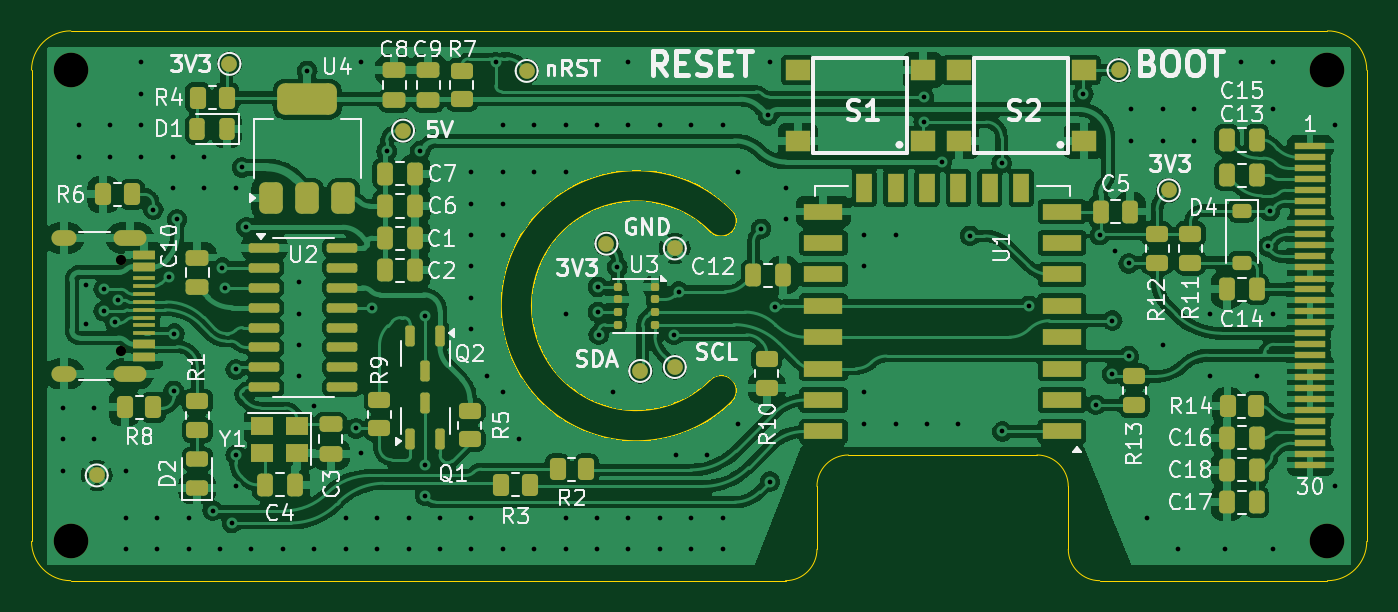
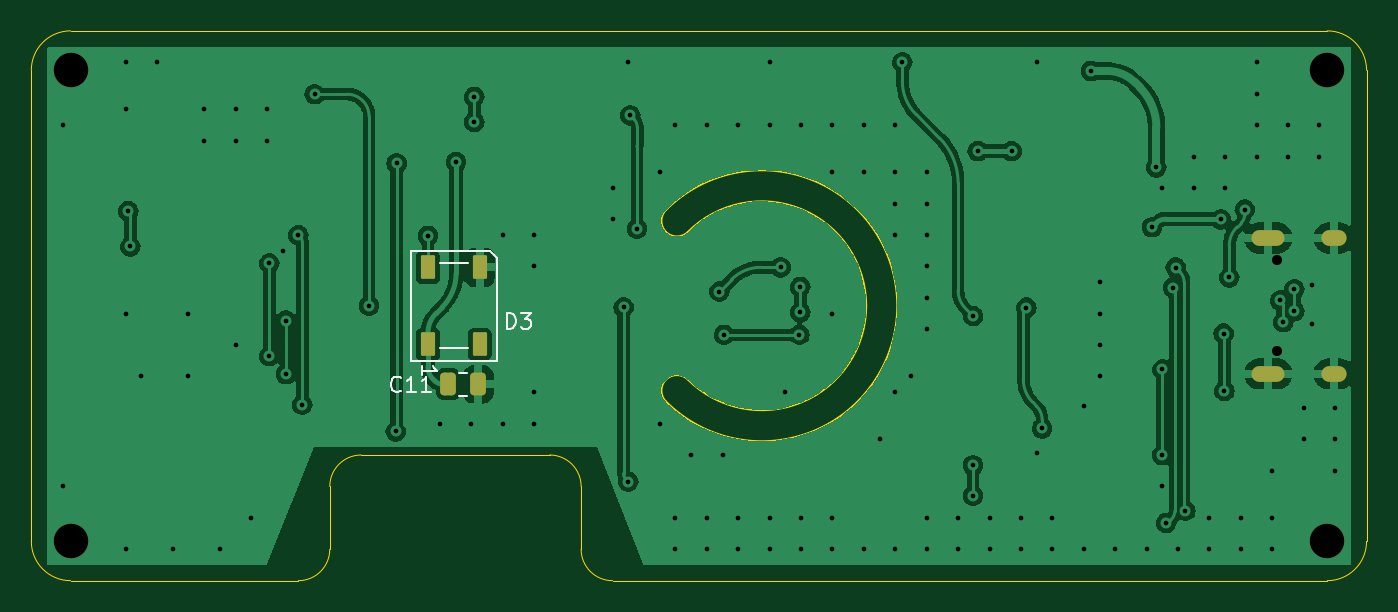
Circuit board: 11 layer files. Board 85.0 x 35.0 mm.
- bottom_copper: weatherStationBoard-B_Cu.gbr (100636 bytes)
- bottom_mask: weatherStationBoard-B_Mask.gbr (1890 bytes)
- paste: weatherStationBoard-B_Paste.gbr (1418 bytes)
- bottom_silk: weatherStationBoard-B_Silkscreen.gbr (3868 bytes)
- outline: weatherStationBoard-Edge_Cuts.gbr (1930 bytes)
- top_copper: weatherStationBoard-F_Cu.gbr (278092 bytes)
- top_mask: weatherStationBoard-F_Mask.gbr (9718 bytes)
- paste: weatherStationBoard-F_Paste.gbr (8746 bytes)
- top_silk: weatherStationBoard-F_Silkscreen.gbr (86847 bytes)
- drill: weatherStationBoard-NPTH.drl (487 bytes)
- drill: weatherStationBoard-PTH.drl (3133 bytes)

=== bottom_copper: weatherStationBoard-B_Cu.gbr (100636 bytes, source omitted) ===
=== bottom_mask: weatherStationBoard-B_Mask.gbr (1890 bytes, source withheld) ===
=== paste: weatherStationBoard-B_Paste.gbr (1418 bytes, source withheld) ===
=== bottom_silk: weatherStationBoard-B_Silkscreen.gbr ===
%TF.GenerationSoftware,KiCad,Pcbnew,8.0.6*%
%TF.CreationDate,2024-10-17T21:48:28+02:00*%
%TF.ProjectId,weatherStationBoard,77656174-6865-4725-9374-6174696f6e42,rev?*%
%TF.SameCoordinates,Original*%
%TF.FileFunction,Legend,Bot*%
%TF.FilePolarity,Positive*%
%FSLAX46Y46*%
G04 Gerber Fmt 4.6, Leading zero omitted, Abs format (unit mm)*
G04 Created by KiCad (PCBNEW 8.0.6) date 2024-10-17 21:48:28*
%MOMM*%
%LPD*%
G01*
G04 APERTURE LIST*
%ADD10C,0.150000*%
%ADD11C,0.120000*%
G04 APERTURE END LIST*
D10*
X207492857Y-118909580D02*
X207540476Y-118957200D01*
X207540476Y-118957200D02*
X207683333Y-119004819D01*
X207683333Y-119004819D02*
X207778571Y-119004819D01*
X207778571Y-119004819D02*
X207921428Y-118957200D01*
X207921428Y-118957200D02*
X208016666Y-118861961D01*
X208016666Y-118861961D02*
X208064285Y-118766723D01*
X208064285Y-118766723D02*
X208111904Y-118576247D01*
X208111904Y-118576247D02*
X208111904Y-118433390D01*
X208111904Y-118433390D02*
X208064285Y-118242914D01*
X208064285Y-118242914D02*
X208016666Y-118147676D01*
X208016666Y-118147676D02*
X207921428Y-118052438D01*
X207921428Y-118052438D02*
X207778571Y-118004819D01*
X207778571Y-118004819D02*
X207683333Y-118004819D01*
X207683333Y-118004819D02*
X207540476Y-118052438D01*
X207540476Y-118052438D02*
X207492857Y-118100057D01*
X206540476Y-119004819D02*
X207111904Y-119004819D01*
X206826190Y-119004819D02*
X206826190Y-118004819D01*
X206826190Y-118004819D02*
X206921428Y-118147676D01*
X206921428Y-118147676D02*
X207016666Y-118242914D01*
X207016666Y-118242914D02*
X207111904Y-118290533D01*
X205588095Y-119004819D02*
X206159523Y-119004819D01*
X205873809Y-119004819D02*
X205873809Y-118004819D01*
X205873809Y-118004819D02*
X205969047Y-118147676D01*
X205969047Y-118147676D02*
X206064285Y-118242914D01*
X206064285Y-118242914D02*
X206159523Y-118290533D01*
X200738094Y-114954819D02*
X200738094Y-113954819D01*
X200738094Y-113954819D02*
X200499999Y-113954819D01*
X200499999Y-113954819D02*
X200357142Y-114002438D01*
X200357142Y-114002438D02*
X200261904Y-114097676D01*
X200261904Y-114097676D02*
X200214285Y-114192914D01*
X200214285Y-114192914D02*
X200166666Y-114383390D01*
X200166666Y-114383390D02*
X200166666Y-114526247D01*
X200166666Y-114526247D02*
X200214285Y-114716723D01*
X200214285Y-114716723D02*
X200261904Y-114811961D01*
X200261904Y-114811961D02*
X200357142Y-114907200D01*
X200357142Y-114907200D02*
X200499999Y-114954819D01*
X200499999Y-114954819D02*
X200738094Y-114954819D01*
X199833332Y-113954819D02*
X199214285Y-113954819D01*
X199214285Y-113954819D02*
X199547618Y-114335771D01*
X199547618Y-114335771D02*
X199404761Y-114335771D01*
X199404761Y-114335771D02*
X199309523Y-114383390D01*
X199309523Y-114383390D02*
X199261904Y-114431009D01*
X199261904Y-114431009D02*
X199214285Y-114526247D01*
X199214285Y-114526247D02*
X199214285Y-114764342D01*
X199214285Y-114764342D02*
X199261904Y-114859580D01*
X199261904Y-114859580D02*
X199309523Y-114907200D01*
X199309523Y-114907200D02*
X199404761Y-114954819D01*
X199404761Y-114954819D02*
X199690475Y-114954819D01*
X199690475Y-114954819D02*
X199785713Y-114907200D01*
X199785713Y-114907200D02*
X199833332Y-114859580D01*
X206154819Y-117935714D02*
X206154819Y-117364286D01*
X206154819Y-117650000D02*
X205154819Y-117650000D01*
X205154819Y-117650000D02*
X205297676Y-117554762D01*
X205297676Y-117554762D02*
X205392914Y-117459524D01*
X205392914Y-117459524D02*
X205440533Y-117364286D01*
D11*
%TO.C,C11*%
X203761252Y-117765000D02*
X203238748Y-117765000D01*
X203761252Y-119235000D02*
X203238748Y-119235000D01*
%TO.C,D3*%
X201350000Y-110450000D02*
X201350000Y-117000000D01*
X201350000Y-117000000D02*
X206850000Y-117000000D01*
X201800000Y-110000000D02*
X201350000Y-110450000D01*
X205000000Y-110800000D02*
X203200000Y-110800000D01*
X205000000Y-116200000D02*
X203200000Y-116200000D01*
X206850000Y-110000000D02*
X201800000Y-110000000D01*
X206850000Y-110000000D02*
X206850000Y-117000000D01*
%TD*%
M02*

=== outline: weatherStationBoard-Edge_Cuts.gbr ===
%TF.GenerationSoftware,KiCad,Pcbnew,8.0.6*%
%TF.CreationDate,2024-10-17T21:48:29+02:00*%
%TF.ProjectId,weatherStationBoard,77656174-6865-4725-9374-6174696f6e42,rev?*%
%TF.SameCoordinates,Original*%
%TF.FileFunction,Profile,NP*%
%FSLAX46Y46*%
G04 Gerber Fmt 4.6, Leading zero omitted, Abs format (unit mm)*
G04 Created by KiCad (PCBNEW 8.0.6) date 2024-10-17 21:48:29*
%MOMM*%
%LPD*%
G01*
G04 APERTURE LIST*
%TA.AperFunction,Profile*%
%ADD10C,0.100000*%
%TD*%
%TA.AperFunction,Profile*%
%ADD11C,0.050000*%
%TD*%
G04 APERTURE END LIST*
D10*
X190599999Y-107400001D02*
G75*
G02*
X189199999Y-108800001I-700000J-700000D01*
G01*
X190599999Y-119599999D02*
G75*
G02*
X190599999Y-107400001I-6099999J6099999D01*
G01*
D11*
X196000000Y-125000000D02*
X196000000Y-129000000D01*
X228500000Y-96000000D02*
G75*
G02*
X231000000Y-98500000I0J-2500000D01*
G01*
X231000000Y-98500000D02*
X231000000Y-128500000D01*
D10*
X189199999Y-118199999D02*
G75*
G02*
X189199999Y-108800001I-4699999J4699999D01*
G01*
D11*
X210000000Y-123000000D02*
G75*
G02*
X212000000Y-125000000I0J-2000000D01*
G01*
X146000000Y-98500000D02*
G75*
G02*
X148500000Y-96000000I2500000J0D01*
G01*
X210000000Y-123000000D02*
X198000000Y-123000000D01*
X196000000Y-129000000D02*
G75*
G02*
X194000000Y-131000000I-2000000J0D01*
G01*
X231000000Y-128500000D02*
G75*
G02*
X228500000Y-131000000I-2500000J0D01*
G01*
X194000000Y-131000000D02*
X148500000Y-131000000D01*
X212000000Y-129000000D02*
X212000000Y-125000000D01*
X148500000Y-96000000D02*
X228500000Y-96000000D01*
X148500000Y-131000000D02*
G75*
G02*
X146000000Y-128500000I0J2500000D01*
G01*
X214000000Y-131000000D02*
G75*
G02*
X212000000Y-129000000I0J2000000D01*
G01*
D10*
X189199999Y-118199999D02*
G75*
G02*
X190599999Y-119599999I700000J-700000D01*
G01*
D11*
X196000000Y-125000000D02*
G75*
G02*
X198000000Y-123000000I2000000J0D01*
G01*
X146000000Y-128500000D02*
X146000000Y-98500000D01*
X228500000Y-131000000D02*
X214000000Y-131000000D01*
M02*

=== top_copper: weatherStationBoard-F_Cu.gbr (278092 bytes, source omitted) ===
=== top_mask: weatherStationBoard-F_Mask.gbr (9718 bytes, source omitted) ===
=== paste: weatherStationBoard-F_Paste.gbr (8746 bytes, source omitted) ===
=== top_silk: weatherStationBoard-F_Silkscreen.gbr (86847 bytes, source omitted) ===
=== drill: weatherStationBoard-NPTH.drl ===
M48
; DRILL file {KiCad 8.0.6} date 2024-10-17T21:45:22+0200
; FORMAT={-:-/ absolute / metric / decimal}
; #@! TF.CreationDate,2024-10-17T21:45:22+02:00
; #@! TF.GenerationSoftware,Kicad,Pcbnew,8.0.6
; #@! TF.FileFunction,NonPlated,1,4,NPTH
FMAT,2
METRIC
; #@! TA.AperFunction,NonPlated,NPTH,ComponentDrill
T1C0.650
; #@! TA.AperFunction,NonPlated,NPTH,ComponentDrill
T2C2.200
%
G90
G05
T1
X151.725Y-110.615
X151.725Y-116.395
T2
X148.5Y-98.5
X148.5Y-128.5
X228.5Y-98.5
X228.5Y-128.5
M30

=== drill: weatherStationBoard-PTH.drl ===
M48
; DRILL file {KiCad 8.0.6} date 2024-10-17T21:45:22+0200
; FORMAT={-:-/ absolute / metric / decimal}
; #@! TF.CreationDate,2024-10-17T21:45:22+02:00
; #@! TF.GenerationSoftware,Kicad,Pcbnew,8.0.6
; #@! TF.FileFunction,Plated,1,4,PTH
FMAT,2
METRIC
; #@! TA.AperFunction,Plated,PTH,ViaDrill
T1C0.300
; #@! TA.AperFunction,Plated,PTH,ComponentDrill
T2C0.600
%
G90
G05
T1
X148.0Y-120.0
X148.0Y-122.0
X148.0Y-124.0
X149.0Y-102.0
X149.0Y-104.0
X149.45Y-112.15
X149.45Y-114.65
X150.0Y-120.0
X150.0Y-122.0
X150.6Y-112.45
X150.6Y-113.85
X151.0Y-102.0
X151.0Y-104.0
X151.3Y-114.55
X151.5Y-113.155
X152.0Y-124.0
X152.0Y-127.0
X152.0Y-129.0
X153.0Y-98.0
X153.0Y-100.0
X153.0Y-102.0
X153.0Y-104.0
X153.755Y-107.374
X154.0Y-127.0
X154.0Y-129.0
X154.74Y-111.7
X155.0Y-104.0
X155.0Y-106.0
X155.05Y-118.92
X155.1Y-115.275
X155.26Y-108.0
X156.0Y-127.0
X156.0Y-129.0
X157.0Y-104.0
X157.0Y-106.0
X157.532Y-126.554
X158.0Y-129.0
X158.15Y-111.075
X158.33Y-112.35
X158.75Y-127.325
X159.0Y-106.0
X159.0Y-117.55
X159.0Y-125.0
X159.001Y-123.0
X159.39Y-104.69
X159.67Y-108.5
X160.0Y-129.0
X162.0Y-129.0
X163.0Y-112.0
X163.0Y-114.0
X163.0Y-116.0
X163.0Y-118.0
X163.55Y-98.55
X164.0Y-119.85
X164.0Y-129.0
X166.0Y-127.0
X166.0Y-129.0
X166.65Y-121.3
X167.0Y-98.0
X167.0Y-122.9
X167.65Y-113.615
X168.0Y-127.0
X168.0Y-129.0
X168.6Y-103.65
X170.0Y-127.0
X170.0Y-129.0
X170.75Y-103.65
X171.05Y-114.15
X171.05Y-123.65
X171.05Y-125.6
X172.0Y-127.0
X172.0Y-129.0
X174.0Y-105.0
X174.0Y-107.0
X174.0Y-109.0
X174.0Y-111.0
X174.0Y-113.0
X174.0Y-115.0
X174.0Y-127.0
X174.0Y-129.0
X175.0Y-118.0
X175.55Y-98.0
X176.0Y-102.0
X176.0Y-105.0
X176.0Y-107.0
X176.0Y-109.0
X176.0Y-119.0
X176.0Y-129.0
X177.0Y-122.0
X178.0Y-102.0
X178.0Y-105.0
X178.0Y-129.0
X180.0Y-102.0
X180.0Y-105.0
X180.0Y-114.0
X180.0Y-127.0
X180.0Y-129.0
X182.0Y-102.0
X182.0Y-127.0
X182.0Y-129.0
X182.05Y-112.3
X182.05Y-113.9
X182.1Y-115.35
X183.0Y-119.0
X183.3Y-111.05
X184.0Y-98.0
X184.0Y-102.0
X184.0Y-127.0
X184.0Y-129.0
X186.0Y-102.0
X186.0Y-127.0
X186.0Y-129.0
X186.9Y-115.35
X187.0Y-123.0
X187.2Y-112.6
X188.0Y-102.0
X188.0Y-127.0
X188.0Y-129.0
X189.0Y-123.0
X190.0Y-102.0
X190.0Y-127.0
X190.0Y-129.0
X191.0Y-105.0
X191.0Y-121.0
X192.45Y-108.6
X192.875Y-101.375
X193.0Y-98.0
X193.0Y-124.7
X193.3Y-113.6
X194.0Y-106.0
X194.0Y-108.0
X199.0Y-109.0
X199.0Y-111.0
X199.0Y-119.0
X199.0Y-121.0
X201.0Y-109.0
X201.0Y-121.0
X202.8Y-100.2
X202.8Y-101.8
X203.0Y-121.0
X203.96Y-104.35
X205.0Y-121.0
X205.75Y-109.05
X207.75Y-104.42
X207.8Y-121.5
X209.5Y-113.5
X212.96Y-100.03
X213.75Y-119.8
X214.0Y-109.0
X214.8Y-114.45
X214.8Y-117.86
X215.0Y-110.0
X215.85Y-110.8
X215.85Y-116.7
X216.0Y-101.0
X216.0Y-103.0
X217.0Y-127.0
X218.0Y-101.0
X218.0Y-103.0
X218.0Y-116.0
X219.0Y-129.0
X220.0Y-101.0
X220.0Y-103.0
X221.0Y-114.0
X221.0Y-118.0
X222.0Y-129.0
X223.0Y-98.0
X224.0Y-118.0
X224.7Y-109.725
X224.825Y-107.475
X225.0Y-98.0
X225.0Y-101.0
X225.0Y-114.0
X225.0Y-129.0
X229.0Y-102.0
X229.0Y-125.0
T2
G00X148.375Y-109.185
M15
G01X147.775Y-109.185
M16
G05
G00X148.375Y-117.825
M15
G01X147.775Y-117.825
M16
G05
G00X152.805Y-109.185
M15
G01X151.705Y-109.185
M16
G05
G00X152.805Y-117.825
M15
G01X151.705Y-117.825
M16
G05
M30

